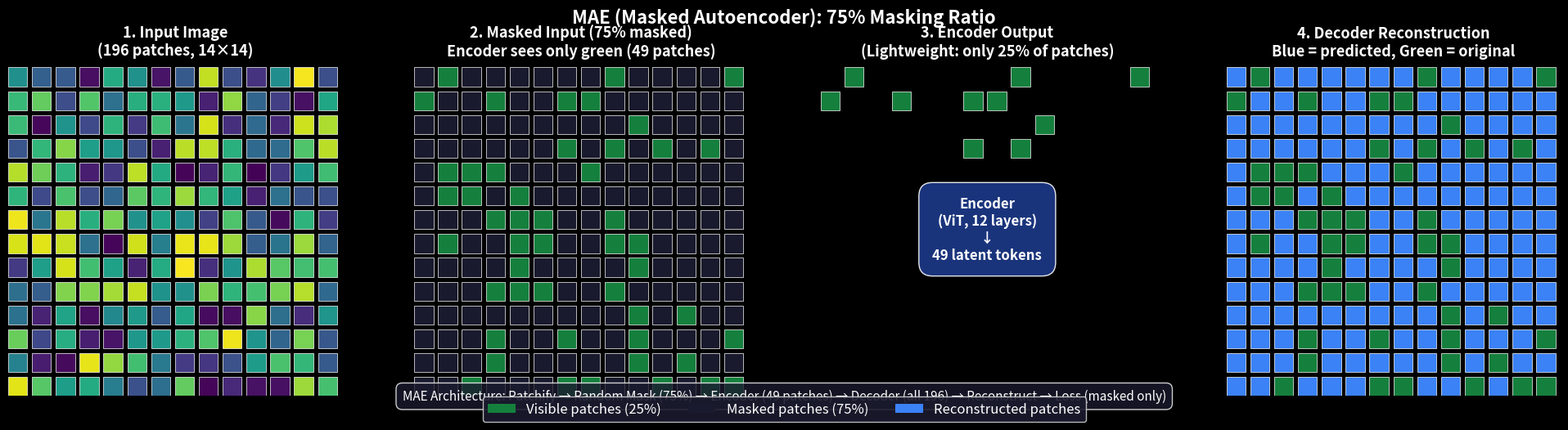

This chart was generated by the following Python code: (Note: this script raises an exception after producing the figure.)
"""
Generate MAE architecture diagram showing masking and reconstruction.
"""

import matplotlib.pyplot as plt
import matplotlib.patches as mpatches
import numpy as np

# Dark theme setup
plt.style.use('dark_background')
plt.rcParams['figure.facecolor'] = '#1a1a2e'
plt.rcParams['axes.facecolor'] = '#1a1a2e'

fig, axes = plt.subplots(1, 4, figsize=(20, 5))

# Patch grid parameters
grid_size = 14  # 14×14 patches
patch_size = 0.8

# Color scheme
visible_color = '#15803d'  # Green
masked_color = '#1a1a2e'   # Dark (masked)
reconstructed_color = '#3b82f6'  # Blue

# Generate random mask (75% masked)
np.random.seed(42)
num_patches = grid_size * grid_size
num_masked = int(0.75 * num_patches)
mask = np.zeros(num_patches, dtype=bool)
mask[np.random.choice(num_patches, num_masked, replace=False)] = True
mask = mask.reshape(grid_size, grid_size)

# Panel 1: Original image (as patches)
ax = axes[0]
for i in range(grid_size):
    for j in range(grid_size):
        color = plt.cm.viridis(np.random.rand())  # Random color per patch
        rect = mpatches.Rectangle((j, grid_size - i - 1), patch_size, patch_size,
                                  facecolor=color, edgecolor='white', linewidth=0.5)
        ax.add_patch(rect)

ax.set_xlim(0, grid_size)
ax.set_ylim(0, grid_size)
ax.set_aspect('equal')
ax.axis('off')
ax.set_title('1. Input Image\n(196 patches, 14×14)', fontsize=13, weight='bold')

# Panel 2: Masked input (75% masked)
ax = axes[1]
for i in range(grid_size):
    for j in range(grid_size):
        if mask[i, j]:
            color = masked_color  # Masked (black)
        else:
            color = visible_color  # Visible (green)
        
        rect = mpatches.Rectangle((j, grid_size - i - 1), patch_size, patch_size,
                                  facecolor=color, edgecolor='white', linewidth=0.5)
        ax.add_patch(rect)

ax.set_xlim(0, grid_size)
ax.set_ylim(0, grid_size)
ax.set_aspect('equal')
ax.axis('off')
ax.set_title('2. Masked Input (75% masked)\nEncoder sees only green (49 patches)', 
            fontsize=13, weight='bold')

# Panel 3: Encoder output + mask tokens
ax = axes[2]
# Draw visible patches (encoded)
visible_patches = []
for i in range(grid_size):
    for j in range(grid_size):
        if not mask[i, j]:
            visible_patches.append((i, j))

# Draw only first 10 visible patches for clarity
for idx, (i, j) in enumerate(visible_patches[:10]):
    rect = mpatches.Rectangle((j, grid_size - i - 1), patch_size, patch_size,
                              facecolor=visible_color, edgecolor='white', linewidth=0.5)
    ax.add_patch(rect)

# Add text: "Encoder → 49 latent tokens"
ax.text(grid_size/2, grid_size/2, 'Encoder\n(ViT, 12 layers)\n↓\n49 latent tokens',
       ha='center', va='center', fontsize=12, weight='bold',
       bbox=dict(boxstyle='round,pad=1', facecolor='#1e3a8a', alpha=0.9),
       color='white')

ax.set_xlim(0, grid_size)
ax.set_ylim(0, grid_size)
ax.set_aspect('equal')
ax.axis('off')
ax.set_title('3. Encoder Output\n(Lightweight: only 25% of patches)', 
            fontsize=13, weight='bold')

# Panel 4: Reconstructed output
ax = axes[3]
for i in range(grid_size):
    for j in range(grid_size):
        if mask[i, j]:
            color = reconstructed_color  # Reconstructed (blue)
        else:
            color = visible_color  # Original visible (green)
        
        rect = mpatches.Rectangle((j, grid_size - i - 1), patch_size, patch_size,
                                  facecolor=color, edgecolor='white', linewidth=0.5)
        ax.add_patch(rect)

ax.set_xlim(0, grid_size)
ax.set_ylim(0, grid_size)
ax.set_aspect('equal')
ax.axis('off')
ax.set_title('4. Decoder Reconstruction\nBlue = predicted, Green = original', 
            fontsize=13, weight='bold')

# Overall title
fig.suptitle('MAE (Masked Autoencoder): 75% Masking Ratio', 
            fontsize=16, weight='bold')

# Legend
legend_elements = [
    mpatches.Patch(facecolor=visible_color, label='Visible patches (25%)'),
    mpatches.Patch(facecolor=masked_color, label='Masked patches (75%)'),
    mpatches.Patch(facecolor=reconstructed_color, label='Reconstructed patches')
]
fig.legend(handles=legend_elements, loc='lower center', ncol=3, 
          fontsize=12, framealpha=0.9, bbox_to_anchor=(0.5, -0.05))

# Add architecture flow text
flow_text = ("MAE Architecture: Patchify → Random Mask (75%) → "
            "Encoder (49 patches) → Decoder (all 196) → Reconstruct → Loss (masked only)")
fig.text(0.5, 0.02, flow_text, ha='center', fontsize=11,
        bbox=dict(boxstyle='round,pad=0.5', facecolor='#1a1a2e', alpha=0.8),
        color='white')

plt.tight_layout()
plt.savefig('../img/ch08-mae-architecture.png', dpi=150, 
           bbox_inches='tight', facecolor='#1a1a2e')
print("Saved: ch08-mae-architecture.png")
plt.close()
